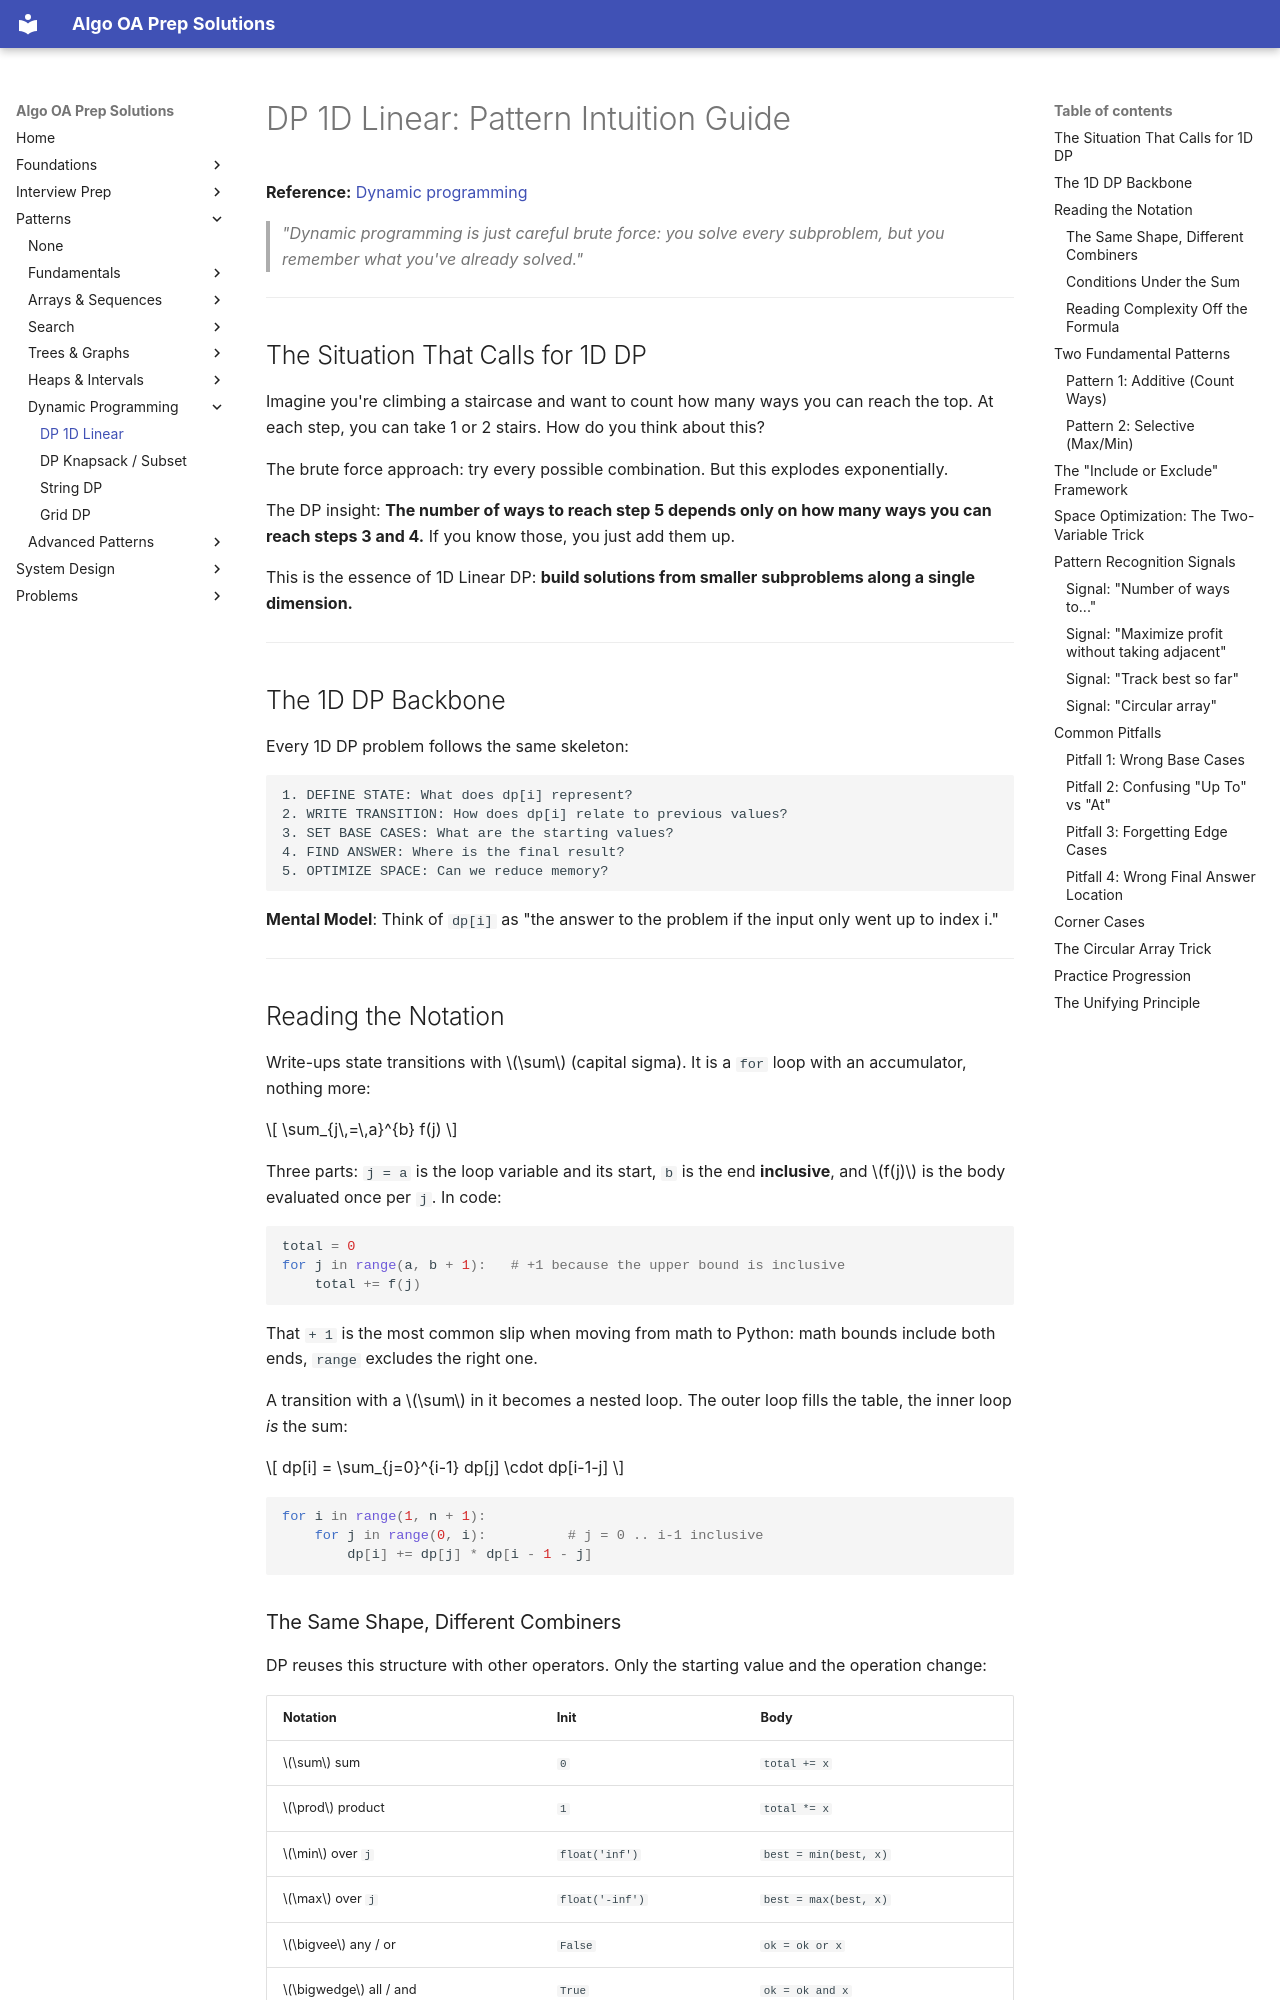

repository: ThoDHa/algo-oa-prep · page: patterns/dp_1d_linear/intuition/index.html · generator: mkdocs

# DP 1D Linear: Pattern Intuition Guide

**Reference:** [Dynamic programming](https://en.wikipedia.org/wiki/Dynamic_programming)

> *"Dynamic programming is just careful brute force: you solve every subproblem, but you remember what you've already solved."*

---

## The Situation That Calls for 1D DP

Imagine you're climbing a staircase and want to count how many ways you can reach the top. At each step, you can take 1 or 2 stairs. How do you think about this?

The brute force approach: try every possible combination. But this explodes exponentially.

The DP insight: **The number of ways to reach step 5 depends only on how many ways you can reach steps 3 and 4.** If you know those, you just add them up.

This is the essence of 1D Linear DP: **build solutions from smaller subproblems along a single dimension.**

---

## The 1D DP Backbone

Every 1D DP problem follows the same skeleton:

```
1. DEFINE STATE: What does dp[i] represent?
2. WRITE TRANSITION: How does dp[i] relate to previous values?
3. SET BASE CASES: What are the starting values?
4. FIND ANSWER: Where is the final result?
5. OPTIMIZE SPACE: Can we reduce memory?
```

**Mental Model**: Think of `dp[i]` as "the answer to the problem if the input only went up to index i."

---

## Reading the Notation

Write-ups state transitions with \(\sum\) (capital sigma). It is a `for` loop with an accumulator, nothing more:

$$ \sum_{j\,=\,a}^{b} f(j) $$

Three parts: `j = a` is the loop variable and its start, `b` is the end **inclusive**, and \(f(j)\) is the body evaluated once per `j`. In code:

```python
total = 0
for j in range(a, b + 1):   # +1 because the upper bound is inclusive
    total += f(j)
```

That `+ 1` is the most common slip when moving from math to Python: math bounds include both ends, `range` excludes the right one.

A transition with a \(\sum\) in it becomes a nested loop. The outer loop fills the table, the inner loop *is* the sum:

$$ dp[i] = \sum_{j=0}^{i-1} dp[j] \cdot dp[i-1-j] $$

```python
for i in range(1, n + 1):
    for j in range(0, i):          # j = 0 .. i-1 inclusive
        dp[i] += dp[j] * dp[i - 1 - j]
```
